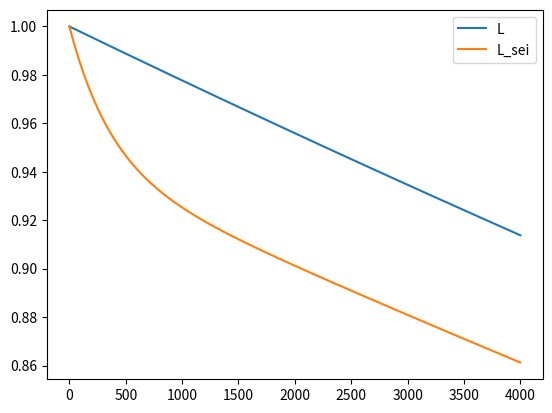

Source code (Python):
import numpy as np
import matplotlib.pyplot as plt

# parameters 
# non-linear degradation
a_sei = 5.75e-2
b_sei = 121
#DoD stress
k_d1 = 1.4e5
k_d2 = -5.01e-1
k_d3 = -1.23e5
# SoC stress
k_s = 1.04
s_ref = 0.5 
# temperature stress
k_T = 6.93e-2
T_ref = 25 #degC
#calenar ageing
k_t = 4.14e-10 # 1/second

# functions
funct_S_d = lambda d: (k_d1 * d ** k_d2 + k_d3)**(-1)  #DoD degradation
funct_S_s = lambda s: np.exp(k_s*(s-s_ref))          #SOC degradation
funct_S_T = lambda T: np.exp(k_T*(T-T_ref)*T_ref/T)  #Temperature degradation
funct_S_t = lambda t: t*k_t                            #time degradation

funct_f_cyc_i = lambda d, s, T: funct_S_d(d)* funct_S_s(s) * funct_S_T(T)   #cyclic ageing
funct_f_cal = lambda s, t, T: funct_S_s(s) * funct_S_t(t) * funct_S_T(T)  #calendar ageing

SOC_try = 0.5
DoD_try = 0.7
T_try = 25

t_cycle = 24 #hours

f_d_1cyc = funct_f_cal(SOC_try, t_cycle, T_try) + funct_f_cyc_i(DoD_try, SOC_try, T_try)

t_op = 8760
N = 4000
N_cyc = np.linspace(0,int(N),int(N)+1)
L = 1-np.exp(-N_cyc*f_d_1cyc)
L_sei = 1 - a_sei * np.exp(-b_sei*N_cyc*f_d_1cyc) - (1-a_sei)*np.exp(-N_cyc*f_d_1cyc)
plt.plot(N_cyc, 1-L)
plt.plot(N_cyc, 1-L_sei)

plt.legend(['L', 'L_sei'])

